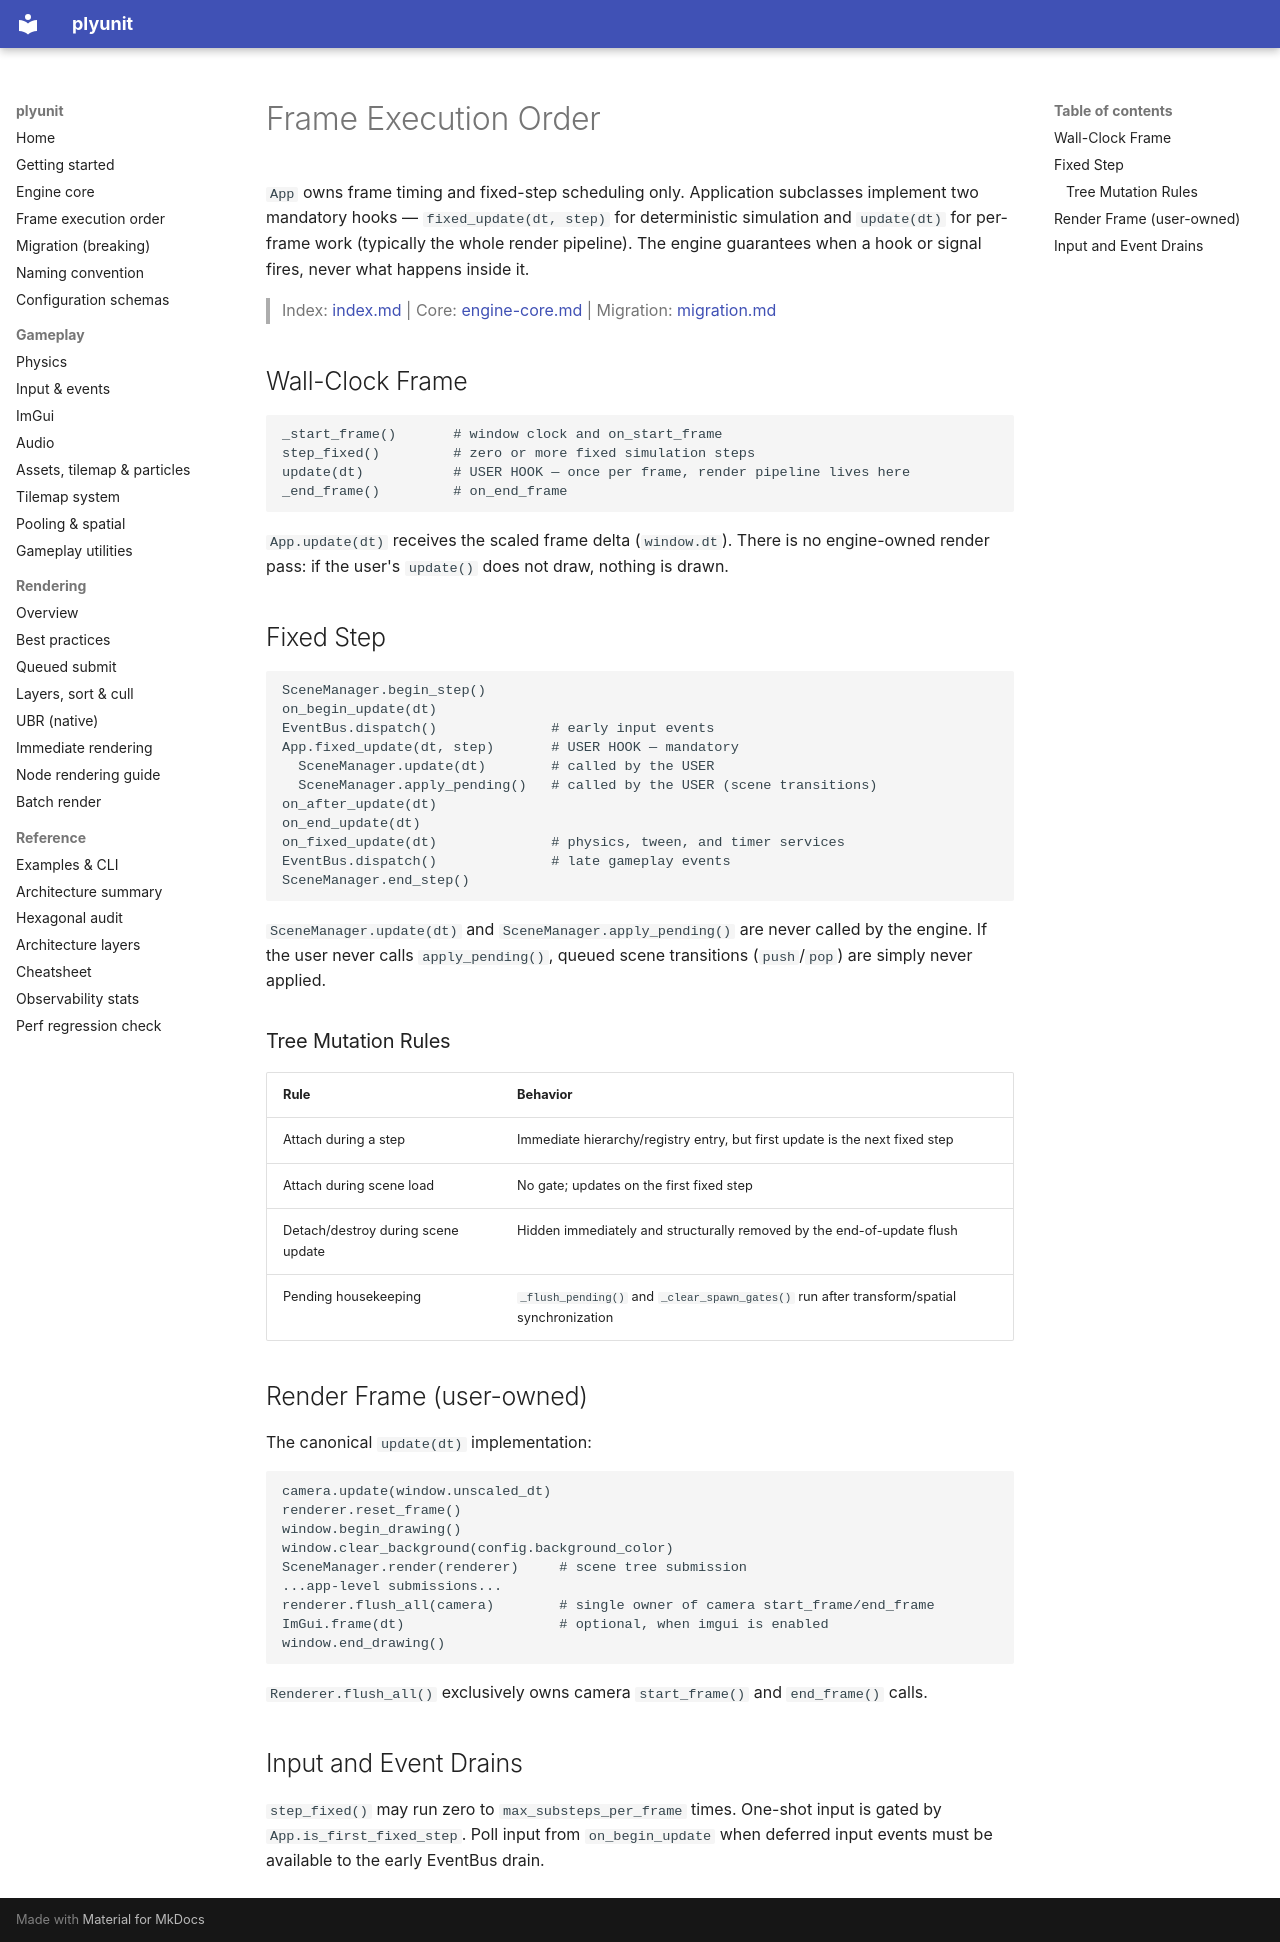

repository: ahmaadn/plyunit · page: en/frame-execution-order/index.html · generator: mkdocs

# Frame Execution Order

`App` owns frame timing and fixed-step scheduling only. Application subclasses
implement two mandatory hooks — `fixed_update(dt, step)` for deterministic
simulation and `update(dt)` for per-frame work (typically the whole render
pipeline). The engine guarantees when a hook or signal fires, never what
happens inside it.

> Index: [index.md](index.md) | Core: [engine-core.md](engine-core.md)
> | Migration: [migration.md](migration.md)

## Wall-Clock Frame

```text
_start_frame()       # window clock and on_start_frame
step_fixed()         # zero or more fixed simulation steps
update(dt)           # USER HOOK — once per frame, render pipeline lives here
_end_frame()         # on_end_frame
```

`App.update(dt)` receives the scaled frame delta (`window.dt`). There is no
engine-owned render pass: if the user's `update()` does not draw, nothing is
drawn.

## Fixed Step

```text
SceneManager.begin_step()
on_begin_update(dt)
EventBus.dispatch()              # early input events
App.fixed_update(dt, step)       # USER HOOK — mandatory
  SceneManager.update(dt)        # called by the USER
  SceneManager.apply_pending()   # called by the USER (scene transitions)
on_after_update(dt)
on_end_update(dt)
on_fixed_update(dt)              # physics, tween, and timer services
EventBus.dispatch()              # late gameplay events
SceneManager.end_step()
```

`SceneManager.update(dt)` and `SceneManager.apply_pending()` are never called
by the engine. If the user never calls `apply_pending()`, queued scene
transitions (`push`/`pop`) are simply never applied.

### Tree Mutation Rules

| Rule | Behavior |
| --- | --- |
| Attach during a step | Immediate hierarchy/registry entry, but first update is the next fixed step |
| Attach during scene load | No gate; updates on the first fixed step |
| Detach/destroy during scene update | Hidden immediately and structurally removed by the end-of-update flush |
| Pending housekeeping | `_flush_pending()` and `_clear_spawn_gates()` run after transform/spatial synchronization |

## Render Frame (user-owned)

The canonical `update(dt)` implementation:

```text
camera.update(window.unscaled_dt)
renderer.reset_frame()
window.begin_drawing()
window.clear_background(config.background_color)
SceneManager.render(renderer)     # scene tree submission
...app-level submissions...
renderer.flush_all(camera)        # single owner of camera start_frame/end_frame
ImGui.frame(dt)                   # optional, when imgui is enabled
window.end_drawing()
```

`Renderer.flush_all()` exclusively owns camera `start_frame()` and
`end_frame()` calls.

## Input and Event Drains

`step_fixed()` may run zero to `max_substeps_per_frame` times. One-shot input
is gated by `App.is_first_fixed_step`. Poll input from `on_begin_update` when
deferred input events must be available to the early EventBus drain.
